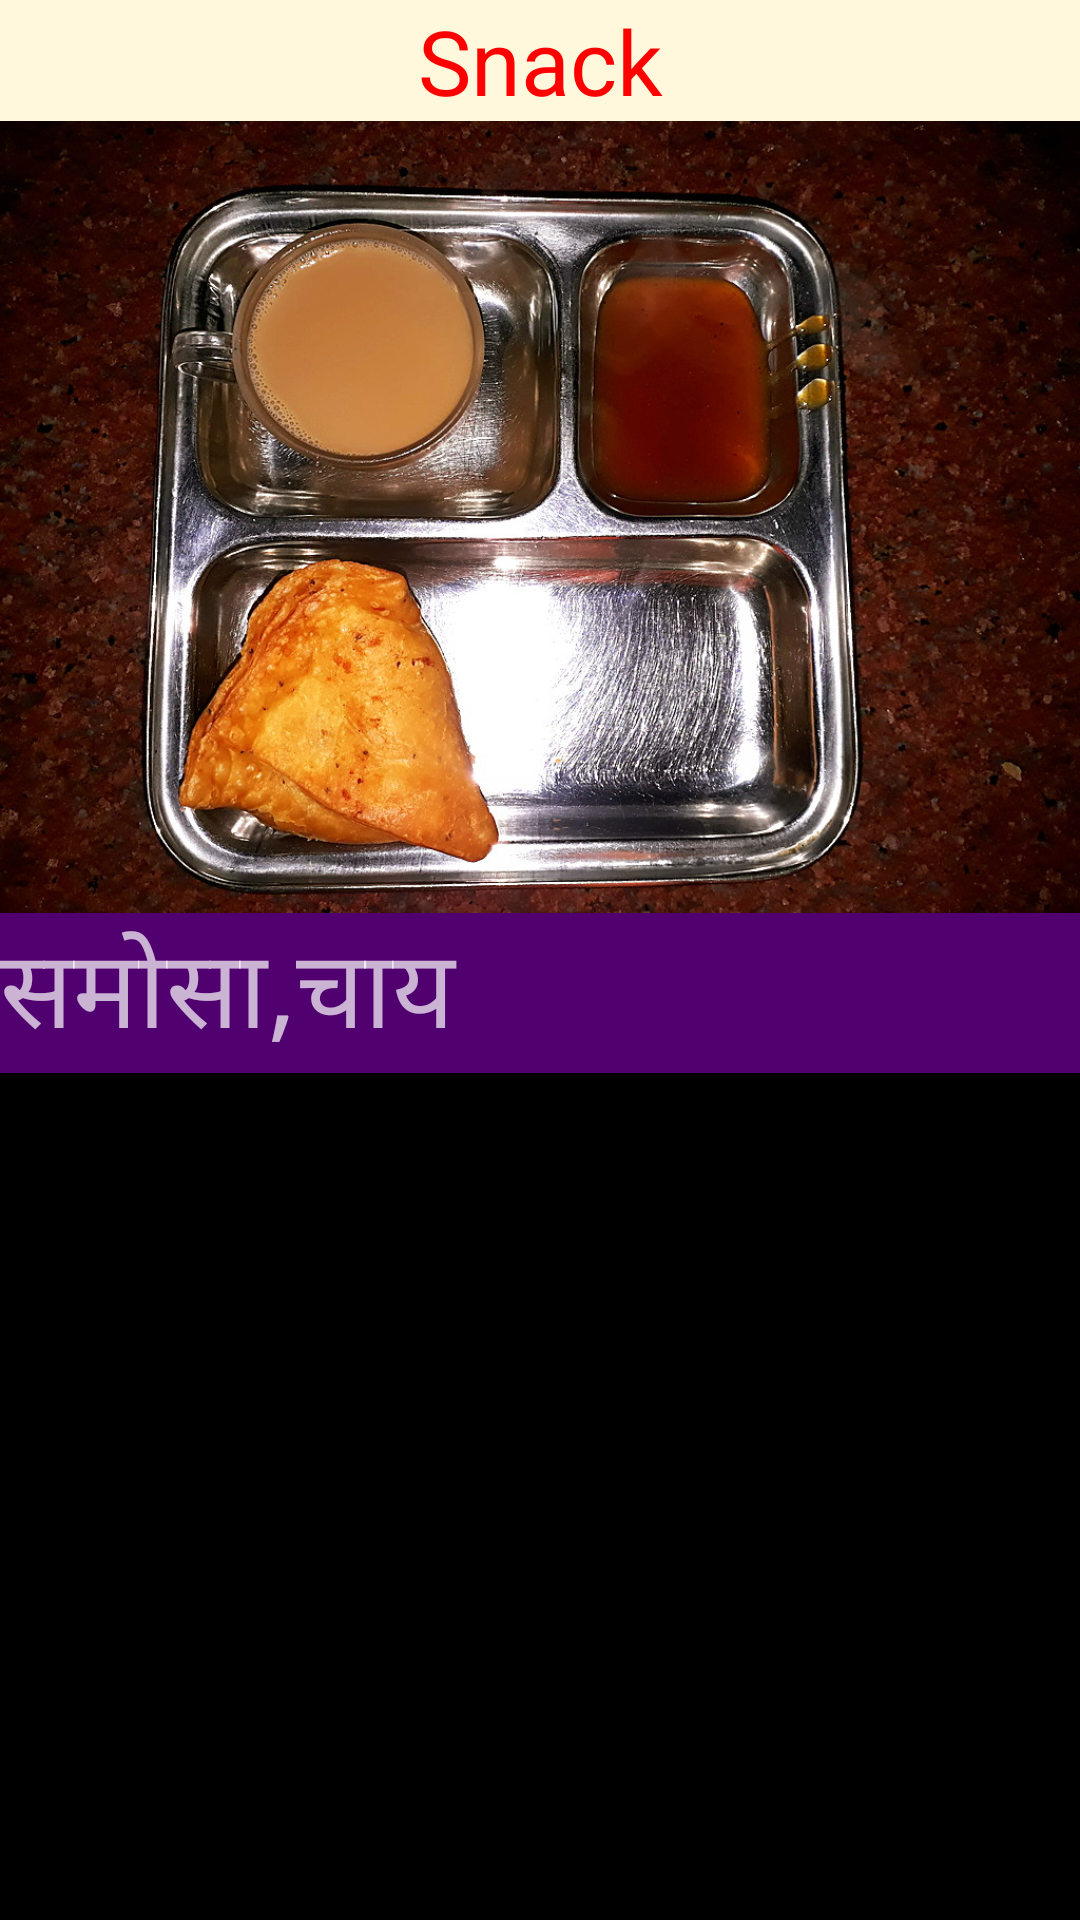

Android layout source for this screen:
<!-- AndroidManifest.xml: application theme AppTheme -->
<!-- res/layout/m1snack.xml -->
<?xml version="1.0" encoding="utf-8"?>
<android.support.constraint.ConstraintLayout xmlns:android="http://schemas.android.com/apk/res/android"
    xmlns:app="http://schemas.android.com/apk/res-auto"
    xmlns:tools="http://schemas.android.com/tools"
    android:layout_width="match_parent"
    android:layout_height="match_parent"
    android:background="#000000"
    tools:context=".m1snack">

    <ScrollView
        android:id="@+id/scrollView4"
        android:layout_width="0dp"
        android:layout_height="0dp"
        app:layout_constraintBottom_toBottomOf="parent"
        app:layout_constraintEnd_toEndOf="parent"
        app:layout_constraintHorizontal_bias="0.0"
        app:layout_constraintStart_toStartOf="parent"
        app:layout_constraintTop_toBottomOf="@+id/textView3"
        app:layout_constraintVertical_bias="1.0">

        <LinearLayout
            android:layout_width="match_parent"
            android:layout_height="wrap_content"
            android:orientation="vertical">

            <ImageView
                android:id="@+id/imageView2"
                android:layout_width="match_parent"
                android:layout_height="264dp"
                android:contentDescription="@string/monbreakh"
                android:scaleType="centerCrop"
                android:src="@drawable/samoosa" />

            <TextView
                android:id="@+id/textView6"
                android:layout_width="match_parent"
                android:layout_height="wrap_content"
                android:background="#510070"
                android:gravity="start"
                android:text="@string/samosa"
                android:textSize="36sp" />

        </LinearLayout>
    </ScrollView>

    <TextView
        android:id="@+id/textView3"
        android:layout_width="0dp"
        android:layout_height="wrap_content"
        android:background="#FFF8DC"
        android:gravity="center"
        android:text="Snack"
        android:textColor="#ff0000"
        android:textSize="30sp"
        app:layout_constraintEnd_toEndOf="parent"
        app:layout_constraintHorizontal_bias="0.0"
        app:layout_constraintStart_toStartOf="parent"
        app:layout_constraintTop_toTopOf="parent" />

    <com.google.android.gms.ads.AdView xmlns:ads="http://schemas.android.com/apk/res-auto"
        android:id="@+id/adView4"
        android:layout_width="match_parent"
        android:layout_height="wrap_content"
        android:layout_alignParentBottom="true"
        android:layout_centerHorizontal="true"
        android:layout_marginTop="672dp"
        ads:adSize="BANNER"
        ads:adUnitId="ca-app-pub-3940256099942544/6300978111"
        ads:layout_constraintBottom_toBottomOf="parent"
        ads:layout_constraintEnd_toEndOf="parent"
        ads:layout_constraintTop_toTopOf="parent"
        ads:layout_constraintVertical_bias="1.0">

    </com.google.android.gms.ads.AdView>

</android.support.constraint.ConstraintLayout>
<!-- resources referenced by this layout -->
<resources>
  <!-- drawable samoosa: jpg bitmap (drawable-v24, 292125 bytes) -->
  <string name="monbreakh">Aalu Paratha,Chay,Dudh</string>
  <string name="samosa">समोसा,चाय</string>
  <style name="AppTheme" parent="Theme.AppCompat.NoActionBar">
          
         <item name="colorPrimary">@color/colorPrimary</item>
          <item name="colorPrimaryDark">@color/colorPrimaryDark</item>
          <item name="colorAccent">@color/colorAccent</item>
      </style>
  <color name="colorPrimary">#3F51B5</color>
  <color name="colorPrimaryDark">#000000</color>
  <color name="colorAccent">#FF4081</color>
</resources>
